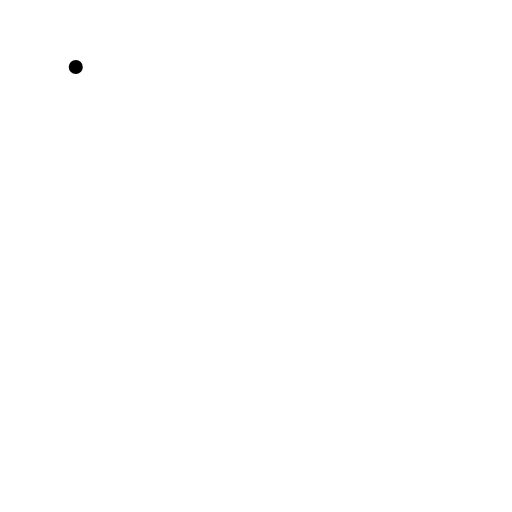
t = 0.00 s
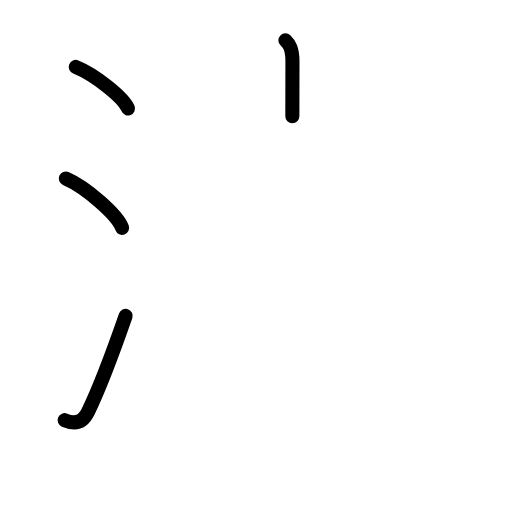
t = 3.63 s
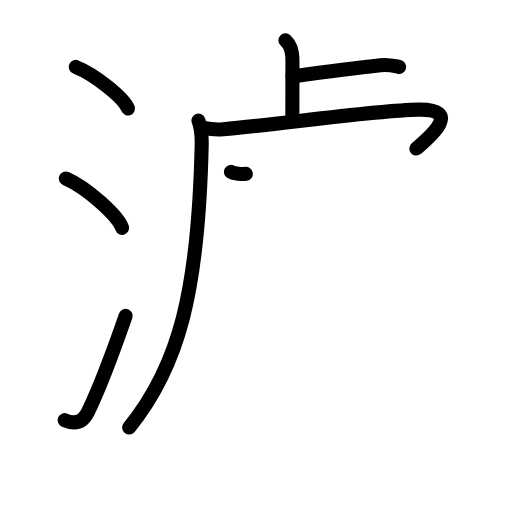
t = 7.25 s
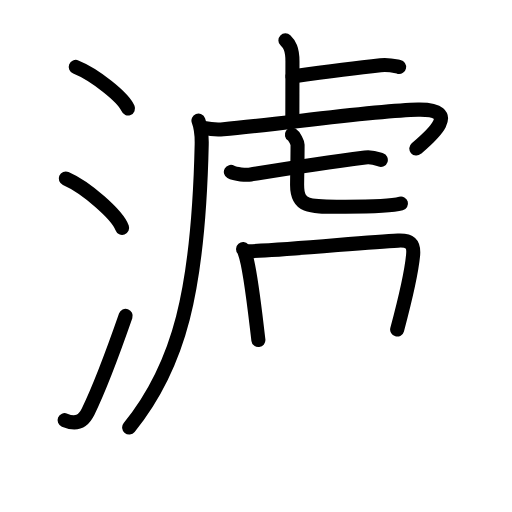
t = 10.75 s
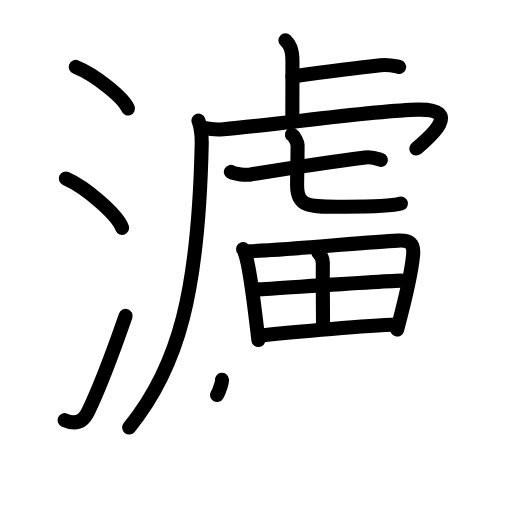
t = 14.25 s
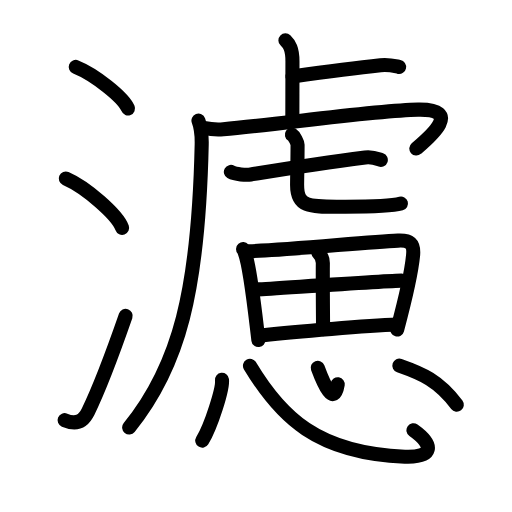
t = 18.00 s

The animated SVG that drew these frames (rendered in a browser with its animation timeline set to each time). Animation: 51 SMIL elements (animate=51); one cycle of 18.00 s.

<?xml version="1.0" encoding="UTF-8"?>
<!--
AniKanjiVG is licensed by CC-BY-SA Paul C. Sommerhoff (https://bitbucket.org/sommerhoff/anikanjivg).
AniKanjiVG uses KanjiVG which is licensed by CC-BY-SA Ulrich Apel (http://kanjivg.tagaini.net).
See also http://creativecommons.org/licenses/by-sa/3.0/
-->
<svg xmlns:kvg='http://kanjivg.tagaini.net' xmlns='http://www.w3.org/2000/svg' width='109' height='109' viewBox='0 0 109 109' style='fill:none;stroke:#000000;stroke-width:3;stroke-linecap:round;stroke-linejoin:round;' id="kvg:kanji_06ffe"><g id="kvg:06ffe" kvg:element="濾"><g id="kvg:06ffe-g1" kvg:element="氵" kvg:variant="true" kvg:original="水" kvg:position="left" kvg:radical="general"><path id="kvg:06ffe-s1" kvg:type="㇔" d="M16.13,14.25c3.92,1.56,10.13,6.41,11.12,8.84"><animate attributeName="d" begin="0.0s" dur="1.0s" from="M16.13,14.25C16.13,14.25,16.13,14.25,16.13,14.25" to="M16.13,14.25c3.92,1.56,10.13,6.41,11.12,8.84" />
</path>
<path id="kvg:06ffe-s2" kvg:type="㇔" d="M14,38c4.24,1.85,10.94,7.62,12,10.5"><animate attributeName="d" begin="1.0s" dur="1.0s" from="M14,38C14,38,14,38,14,38" to="M14,38c4.24,1.85,10.94,7.62,12,10.5" />
<animate attributeName="d" begin="0s" dur="1.0s" from="M-100,-100" to="M-100,-100" />
</path>
<path id="kvg:06ffe-s3" kvg:type="㇀" d="M13.75,89.45c2.5,1.05,4.01,0.23,5.01-1.82c2.92-5.97,5.34-12.76,7.99-20.37"><animate attributeName="d" begin="2.0s" dur="0.5s" from="M13.75,89.45C13.75,89.45,13.75,89.45,13.75,89.45" to="M13.75,89.45c2.5,1.05,4.01,0.23,5.01-1.82" />
<animate attributeName="d" begin="2.5s" dur="0.5s" from="M13.75,89.45c2.5,1.05,4.01,0.23,5.01-1.82c0,0,0,0,0,0,0" to="M13.75,89.45c2.5,1.05,4.01,0.23,5.01-1.82c2.92-5.97,5.34-12.76,7.99-20.37" />
<animate attributeName="d" begin="0s" dur="2.0s" from="M-100,-100" to="M-100,-100" />
</path>
</g>
<g id="kvg:06ffe-g2" kvg:element="慮" kvg:position="right"><g id="kvg:06ffe-g3" kvg:element="虍" kvg:position="tare"><path id="kvg:06ffe-s4" kvg:type="㇑a" d="M60.76,8.58c0.84,0.82,1.5,1.77,1.5,4.47c0,5.25-0.02,7.29-0.02,11.7"><animate attributeName="d" begin="3.0s" dur="0.5s" from="M60.76,8.58C60.76,8.58,60.76,8.58,60.76,8.58" to="M60.76,8.58c0.84,0.82,1.5,1.77,1.5,4.47" />
<animate attributeName="d" begin="3.5s" dur="0.5s" from="M60.76,8.58c0.84,0.82,1.5,1.77,1.5,4.47c0,0,0,0,0,0,0" to="M60.76,8.58c0.84,0.82,1.5,1.77,1.5,4.47c0,5.25-0.02,7.29-0.02,11.7" />
<animate attributeName="d" begin="0s" dur="3.0s" from="M-100,-100" to="M-100,-100" />
</path>
<path id="kvg:06ffe-s5" kvg:type="㇐b" d="M62.27,16.27c5.58-0.77,13.09-1.77,18.74-2.38c1.86-0.2,3.01,0.18,3.95,0.37"><animate attributeName="d" begin="4.0s" dur="0.5s" from="M62.27,16.27C62.27,16.27,62.27,16.27,62.27,16.27" to="M62.27,16.27c5.58-0.77,13.09-1.77,18.74-2.38" />
<animate attributeName="d" begin="4.5s" dur="0.5s" from="M62.27,16.27c5.58-0.77,13.09-1.77,18.74-2.38c0,0,0,0,0,0,0" to="M62.27,16.27c5.58-0.77,13.09-1.77,18.74-2.38c1.86-0.2,3.01,0.18,3.95,0.37" />
<animate attributeName="d" begin="0s" dur="4.0s" from="M-100,-100" to="M-100,-100" />
</path>
<path id="kvg:06ffe-s6" kvg:type="㇒" d="M42.25,25.68c0.5,1.32,0.72,3.48,0.69,5.04C42.25,62,38.11,77.93,27.5,91"><animate attributeName="d" begin="5.0s" dur="0.5s" from="M42.25,25.68C42.25,25.68,42.25,25.68,42.25,25.68" to="M42.25,25.68c0.5,1.32,0.72,3.48,0.69,5.04" />
<animate attributeName="d" begin="5.5s" dur="0.5s" from="M42.25,25.68c0.5,1.32,0.72,3.48,0.69,5.04c0,0,0,0,0,0,0" to="M42.25,25.68c0.5,1.32,0.72,3.48,0.69,5.04C42.25,62,38.11,77.93,27.5,91" />
<animate attributeName="d" begin="0s" dur="5.0s" from="M-100,-100" to="M-100,-100" />
</path>
<path id="kvg:06ffe-s7" kvg:type="㇖a" d="M43.34,27.24c0.95,0.19,2.65,0.42,4.2,0.28C59.25,26.5,79.65,23.5,89,23.34c9.86-0.17,2.09,6.16-0.37,8.28"><animate attributeName="d" begin="6.0s" dur="0.3333333333333333s" from="M43.34,27.24C43.34,27.24,43.34,27.24,43.34,27.24" to="M43.34,27.24c0.95,0.19,2.65,0.42,4.2,0.28" />
<animate attributeName="d" begin="6.333333333333333s" dur="0.3333333333333333s" from="M43.34,27.24c0.95,0.19,2.65,0.42,4.2,0.28c0,0,0,0,0,0,0" to="M43.34,27.24c0.95,0.19,2.65,0.42,4.2,0.28C59.25,26.5,79.65,23.5,89,23.34" />
<animate attributeName="d" begin="6.666666666666667s" dur="0.3333333333333333s" from="M43.34,27.24c0.95,0.19,2.65,0.42,4.2,0.28C59.25,26.5,79.65,23.5,89,23.34c0,0,0,0,0,0,0" to="M43.34,27.24c0.95,0.19,2.65,0.42,4.2,0.28C59.25,26.5,79.65,23.5,89,23.34c9.86-0.17,2.09,6.16-0.37,8.28" />
<animate attributeName="d" begin="0s" dur="6.0s" from="M-100,-100" to="M-100,-100" />
</path>
<g id="kvg:06ffe-g4" kvg:element="七"><g id="kvg:06ffe-g5" kvg:element="一"><path id="kvg:06ffe-s8" kvg:type="㇐" d="M49.15,36.6c0.95,0.54,3.29,0.69,4.25,0.54c9.5-1.55,14.05-2.31,24.34-3.62c1.58-0.2,2.54,0.26,3.33,0.53"><animate attributeName="d" begin="7.0s" dur="0.3333333333333333s" from="M49.15,36.6C49.15,36.6,49.15,36.6,49.15,36.6" to="M49.15,36.6c0.95,0.54,3.29,0.69,4.25,0.54" />
<animate attributeName="d" begin="7.333333333333333s" dur="0.3333333333333333s" from="M49.15,36.6c0.95,0.54,3.29,0.69,4.25,0.54c0,0,0,0,0,0,0" to="M49.15,36.6c0.95,0.54,3.29,0.69,4.25,0.54c9.5-1.55,14.05-2.31,24.34-3.62" />
<animate attributeName="d" begin="7.666666666666667s" dur="0.3333333333333333s" from="M49.15,36.6c0.95,0.54,3.29,0.69,4.25,0.54c9.5-1.55,14.05-2.31,24.34-3.62c0,0,0,0,0,0,0" to="M49.15,36.6c0.95,0.54,3.29,0.69,4.25,0.54c9.5-1.55,14.05-2.31,24.34-3.62c1.58-0.2,2.54,0.26,3.33,0.53" />
<animate attributeName="d" begin="0s" dur="7.0s" from="M-100,-100" to="M-100,-100" />
</path>
</g>
<path id="kvg:06ffe-s9" kvg:type="㇟a" d="M62.15,28.68c0.52,0.34,1.2,1.67,1.2,2.14c0,3.76-0.1,6.89-0.1,8.57c0,4.99,2.87,4.61,10.28,4.61c2.76,0,9.46,0,11.83-0.67"><animate attributeName="d" begin="8.0s" dur="0.25s" from="M62.15,28.68C62.15,28.68,62.15,28.68,62.15,28.68" to="M62.15,28.68c0.52,0.34,1.2,1.67,1.2,2.14" />
<animate attributeName="d" begin="8.25s" dur="0.25s" from="M62.15,28.68c0.52,0.34,1.2,1.67,1.2,2.14c0,0,0,0,0,0,0" to="M62.15,28.68c0.52,0.34,1.2,1.67,1.2,2.14c0,3.76-0.1,6.89-0.1,8.57" />
<animate attributeName="d" begin="8.5s" dur="0.25s" from="M62.15,28.68c0.52,0.34,1.2,1.67,1.2,2.14c0,3.76-0.1,6.89-0.1,8.57c0,0,0,0,0,0,0" to="M62.15,28.68c0.52,0.34,1.2,1.67,1.2,2.14c0,3.76-0.1,6.89-0.1,8.57c0,4.99,2.87,4.61,10.28,4.61" />
<animate attributeName="d" begin="8.75s" dur="0.25s" from="M62.15,28.68c0.52,0.34,1.2,1.67,1.2,2.14c0,3.76-0.1,6.89-0.1,8.57c0,4.99,2.87,4.61,10.28,4.61c0,0,0,0,0,0,0" to="M62.15,28.68c0.52,0.34,1.2,1.67,1.2,2.14c0,3.76-0.1,6.89-0.1,8.57c0,4.99,2.87,4.61,10.28,4.61c2.76,0,9.46,0,11.83-0.67" />
<animate attributeName="d" begin="0s" dur="8.0s" from="M-100,-100" to="M-100,-100" />
</path>
</g>
</g>
<g id="kvg:06ffe-g6" kvg:element="思"><g id="kvg:06ffe-g7" kvg:element="田" kvg:position="top"><path id="kvg:06ffe-s10" kvg:type="㇑" d="M51.75,53.04c0.26,0.3,0.26,0.5,0.4,0.87c1.15,3.03,2.18,12.91,2.86,18.48"><animate attributeName="d" begin="9.0s" dur="0.5s" from="M51.75,53.04C51.75,53.04,51.75,53.04,51.75,53.04" to="M51.75,53.04c0.26,0.3,0.26,0.5,0.4,0.87" />
<animate attributeName="d" begin="9.5s" dur="0.5s" from="M51.75,53.04c0.26,0.3,0.26,0.5,0.4,0.87c0,0,0,0,0,0,0" to="M51.75,53.04c0.26,0.3,0.26,0.5,0.4,0.87c1.15,3.03,2.18,12.91,2.86,18.48" />
<animate attributeName="d" begin="0s" dur="9.0s" from="M-100,-100" to="M-100,-100" />
</path>
<path id="kvg:06ffe-s11" kvg:type="㇕a" d="M52.97,53.49c9.12-0.31,24.95-1.98,31.76-2.27c2.5-0.11,3.46,0.53,3.21,3.14c-0.43,4.46-2.05,10.79-3.39,15.8"><animate attributeName="d" begin="10.0s" dur="0.3333333333333333s" from="M52.97,53.49C52.97,53.49,52.97,53.49,52.97,53.49" to="M52.97,53.49c9.12-0.31,24.95-1.98,31.76-2.27" />
<animate attributeName="d" begin="10.333333333333334s" dur="0.3333333333333333s" from="M52.97,53.49c9.12-0.31,24.95-1.98,31.76-2.27c0,0,0,0,0,0,0" to="M52.97,53.49c9.12-0.31,24.95-1.98,31.76-2.27c2.5-0.11,3.46,0.53,3.21,3.14" />
<animate attributeName="d" begin="10.666666666666666s" dur="0.3333333333333333s" from="M52.97,53.49c9.12-0.31,24.95-1.98,31.76-2.27c2.5-0.11,3.46,0.53,3.21,3.14c0,0,0,0,0,0,0" to="M52.97,53.49c9.12-0.31,24.95-1.98,31.76-2.27c2.5-0.11,3.46,0.53,3.21,3.14c-0.43,4.46-2.05,10.79-3.39,15.8" />
<animate attributeName="d" begin="0s" dur="10.0s" from="M-100,-100" to="M-100,-100" />
</path>
<path id="kvg:06ffe-s12" kvg:type="㇑a" d="M67.78,53.83c0.72,0.67,0.96,1.12,0.95,2.17c-0.04,4.48,0.05,12.88,0.05,14.07"><animate attributeName="d" begin="11.0s" dur="0.5s" from="M67.78,53.83C67.78,53.83,67.78,53.83,67.78,53.83" to="M67.78,53.83c0.72,0.67,0.96,1.12,0.95,2.17" />
<animate attributeName="d" begin="11.5s" dur="0.5s" from="M67.78,53.83c0.72,0.67,0.96,1.12,0.95,2.17c0,0,0,0,0,0,0" to="M67.78,53.83c0.72,0.67,0.96,1.12,0.95,2.17c-0.04,4.48,0.05,12.88,0.05,14.07" />
<animate attributeName="d" begin="0s" dur="11.0s" from="M-100,-100" to="M-100,-100" />
</path>
<path id="kvg:06ffe-s13" kvg:type="㇐a" d="M54.87,61.61c2.97-0.15,28.14-1.87,30.59-1.87"><animate attributeName="d" begin="12.0s" dur="1.0s" from="M54.87,61.61C54.87,61.61,54.87,61.61,54.87,61.61" to="M54.87,61.61c2.97-0.15,28.14-1.87,30.59-1.87" />
<animate attributeName="d" begin="0s" dur="12.0s" from="M-100,-100" to="M-100,-100" />
</path>
<path id="kvg:06ffe-s14" kvg:type="㇐a" d="M56.02,71.37c7.09-0.81,22.16-2.03,28.61-2.27"><animate attributeName="d" begin="13.0s" dur="1.0s" from="M56.02,71.37C56.02,71.37,56.02,71.37,56.02,71.37" to="M56.02,71.37c7.09-0.81,22.16-2.03,28.61-2.27" />
<animate attributeName="d" begin="0s" dur="13.0s" from="M-100,-100" to="M-100,-100" />
</path>
</g>
<g id="kvg:06ffe-g8" kvg:element="心" kvg:position="bottom"><path id="kvg:06ffe-s15" kvg:type="㇔" d="M47.26,80.86c0.23,1.83-2.33,9.89-4.2,12.94"><animate attributeName="d" begin="14.0s" dur="1.0s" from="M47.26,80.86C47.26,80.86,47.26,80.86,47.26,80.86" to="M47.26,80.86c0.23,1.83-2.33,9.89-4.2,12.94" />
<animate attributeName="d" begin="0s" dur="14.0s" from="M-100,-100" to="M-100,-100" />
</path>
<path id="kvg:06ffe-s16" kvg:type="㇟b" d="M53.22,77.88C59.75,88.75,67.5,96.5,86.19,97.22c6.06,0.23,6.31-2.47,1.83-5.63"><animate attributeName="d" begin="15.0s" dur="0.5s" from="M53.22,77.88C53.22,77.88,53.22,77.88,53.22,77.88" to="M53.22,77.88C59.75,88.75,67.5,96.5,86.19,97.22" />
<animate attributeName="d" begin="15.5s" dur="0.5s" from="M53.22,77.88C59.75,88.75,67.5,96.5,86.19,97.22c0,0,0,0,0,0,0" to="M53.22,77.88C59.75,88.75,67.5,96.5,86.19,97.22c6.06,0.23,6.31-2.47,1.83-5.63" />
<animate attributeName="d" begin="0s" dur="15.0s" from="M-100,-100" to="M-100,-100" />
</path>
<path id="kvg:06ffe-s17" kvg:type="㇔a" d="M67.64,78.3c1.29,3.48,3.46,8.43,4.26,3.52"><animate attributeName="d" begin="16.0s" dur="1.0s" from="M67.64,78.3C67.64,78.3,67.64,78.3,67.64,78.3" to="M67.64,78.3c1.29,3.48,3.46,8.43,4.26,3.52" />
<animate attributeName="d" begin="0s" dur="16.0s" from="M-100,-100" to="M-100,-100" />
</path>
<path id="kvg:06ffe-s18" kvg:type="㇔" d="M85.02,77.83c4.77,1.66,8.35,3.17,12.23,8.32"><animate attributeName="d" begin="17.0s" dur="1.0s" from="M85.02,77.83C85.02,77.83,85.02,77.83,85.02,77.83" to="M85.02,77.83c4.77,1.66,8.35,3.17,12.23,8.32" />
<animate attributeName="d" begin="0s" dur="17.0s" from="M-100,-100" to="M-100,-100" />
</path>
</g>
</g>
</g>
</g>
</svg>
